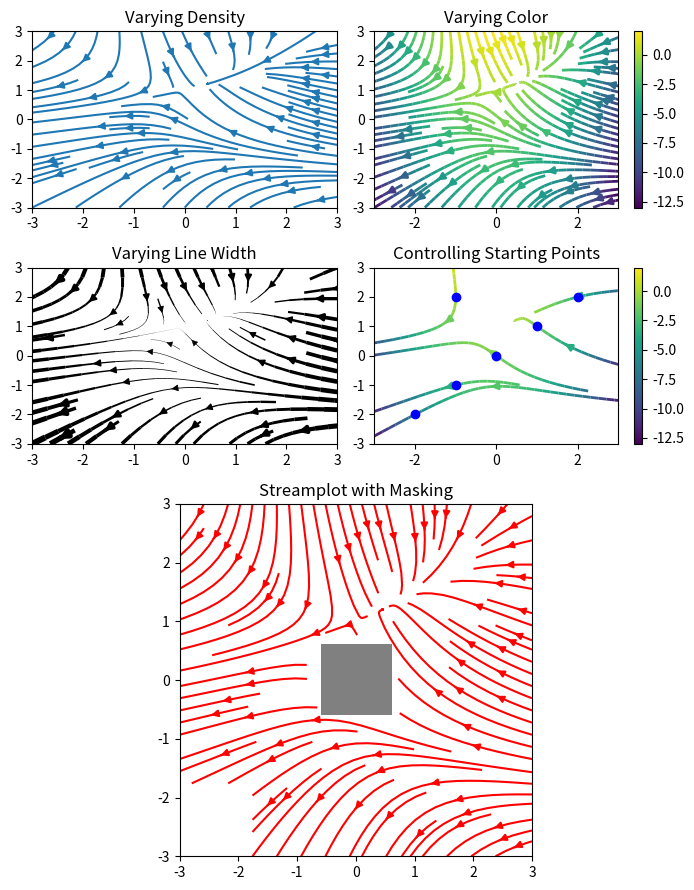

Write the Python code that produced this figure.
# -*- coding: utf-8 -*-
"""
Created on Wed Dec 20 08:40:41 2017

[redacted]
"""

import numpy as np
import matplotlib.pyplot as plt
import matplotlib.gridspec as gridspec

w = 3
Y, X = np.mgrid[-w:w:100j, -w:w:100j]
U = -1 - X**2 + Y
V = 1 + X - Y**2
speed = np.sqrt(U*U + V*V)

fig = plt.figure(figsize=(7, 9))
gs = gridspec.GridSpec(nrows=3, ncols=2, height_ratios=[1, 1, 2])

#  Varying density along a streamline
ax0 = fig.add_subplot(gs[0, 0])
ax0.streamplot(X, Y, U, V, density=[0.5, 1])
ax0.set_title('Varying Density')

# Varying color along a streamline
ax1 = fig.add_subplot(gs[0, 1])
strm = ax1.streamplot(X, Y, U, V, color=U, linewidth=2, cmap='viridis')
fig.colorbar(strm.lines)
ax1.set_title('Varying Color')

#  Varying line width along a streamline
ax2 = fig.add_subplot(gs[1, 0])
lw = 5*speed / speed.max()
ax2.streamplot(X, Y, U, V, density=0.6, color='k', linewidth=lw)
ax2.set_title('Varying Line Width')

# Controlling the starting points of the streamlines
seed_points = np.array([[-2, -1, 0, 1, 2, -1], [-2, -1,  0, 1, 2, 2]])

ax3 = fig.add_subplot(gs[1, 1])
strm = ax3.streamplot(X, Y, U, V, color=U, linewidth=2,
                     cmap='viridis', start_points=seed_points.T)
fig.colorbar(strm.lines)
ax3.set_title('Controlling Starting Points')

# Displaying the starting points with blue symbols.
ax3.plot(seed_points[0], seed_points[1], 'bo')
ax3.axis((-w, w, -w, w))

# Create a mask
mask = np.zeros(U.shape, dtype=bool)
mask[40:60, 40:60] = True
U[:20, :20] = np.nan
U = np.ma.array(U, mask=mask)

ax4 = fig.add_subplot(gs[2:, :])
ax4.streamplot(X, Y, U, V, color='r')
ax4.set_title('Streamplot with Masking')

ax4.imshow(~mask, extent=(-w, w, -w, w), alpha=0.5,
          interpolation='nearest', cmap='gray', aspect='auto')
ax4.set_aspect('equal')

plt.tight_layout()
plt.show()
